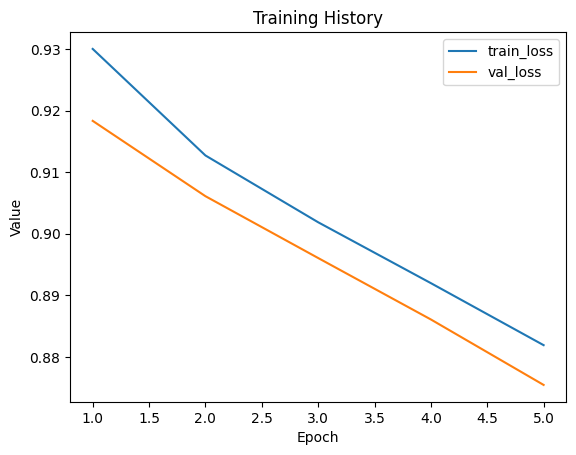

The file beside this chart, header and first rows:
train_loss, val_loss
0.93, 0.9183
0.9127, 0.9061
0.9019, 0.8961
0.892, 0.8861
0.8819, 0.8755
